2-way image classification set "metis-s112-p224" from GitHub (jdkuhnke/HiC); label vocabulary: honeycomb absent, honeycomb present.

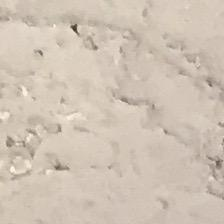
Label: honeycomb present

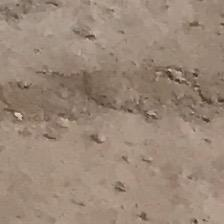
Label: honeycomb absent

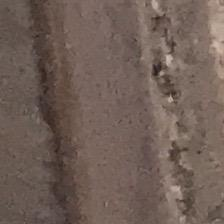
Label: honeycomb present

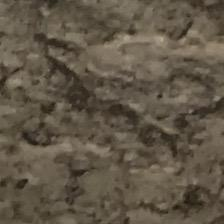
Label: honeycomb present

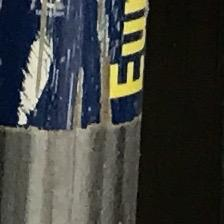
Label: honeycomb absent

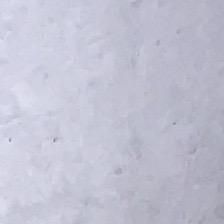
Label: honeycomb absent
